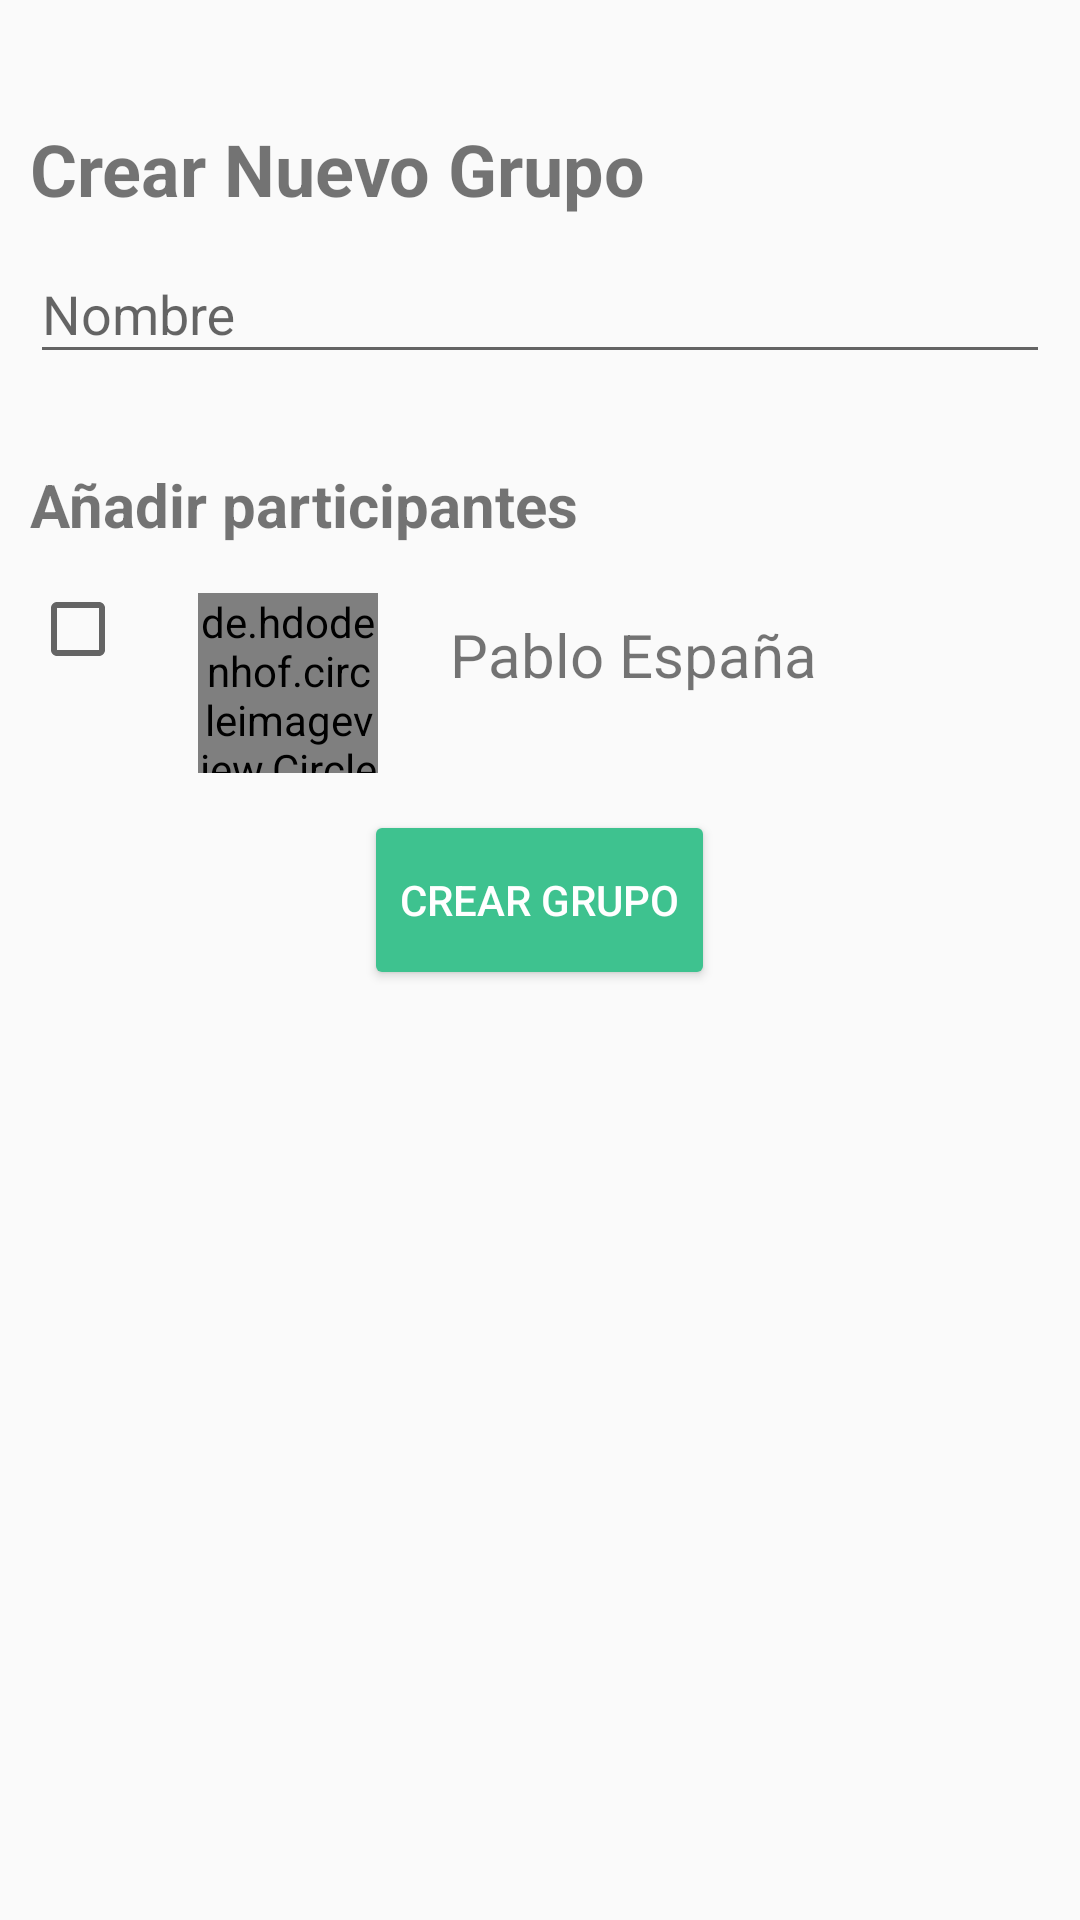

Android layout source for this screen:
<!-- AndroidManifest.xml: application theme AppTheme -->
<!-- res/layout/activity_nuevo_grupo.xml -->
<?xml version="1.0" encoding="utf-8"?>
<android.support.constraint.ConstraintLayout xmlns:android="http://schemas.android.com/apk/res/android"
    xmlns:app="http://schemas.android.com/apk/res-auto"
    xmlns:tools="http://schemas.android.com/tools"
    android:layout_width="match_parent"
    android:layout_height="match_parent"
    tools:context=".NuevoGrupoActivity">



    <LinearLayout
        android:layout_width="match_parent"
        android:layout_height="wrap_content"
        android:descendantFocusability="beforeDescendants"
        android:focusableInTouchMode="true"
        android:orientation="vertical"
        android:padding="10dp"
        >

        <TextView
            android:id="@+id/textView"
            android:layout_width="match_parent"
            android:layout_height="wrap_content"
            android:text="Crear Nuevo Grupo"
            android:textSize="24sp"
            android:textStyle="bold"
            android:paddingTop="30dp"/>

        <android.support.design.widget.TextInputLayout
            android:id="@+id/text_input_layout_nombre"
            android:layout_width="match_parent"
            android:layout_height="wrap_content"
            android:hint="Nombre">

            <android.support.design.widget.TextInputEditText
                android:id="@+id/txtNombre"
                android:layout_width="match_parent"
                android:layout_height="wrap_content"
                android:inputType="text" />
        </android.support.design.widget.TextInputLayout>






        <TextView
            android:layout_width="match_parent"
            android:layout_height="wrap_content"
            android:text="Añadir participantes"
            android:textSize="20sp"
            android:textStyle="bold"
            android:paddingTop="30dp"/>

        <LinearLayout
            android:layout_width="match_parent"
            android:layout_height="wrap_content"
            android:id="@+id/chatGlobal"
            android:paddingTop="12dp"
            >

            <CheckBox
                android:id="@+id/checkBox"
                android:layout_width="wrap_content"
                android:layout_height="wrap_content"
                tools:layout_editor_absoluteX="115dp"
                tools:layout_editor_absoluteY="394dp" />

            <de.hdodenhof.circleimageview.CircleImageView
                xmlns:app="http://schemas.android.com/apk/res-auto"
                android:id="@+id/imagenChat"
                android:layout_width="60dp"
                android:layout_height="60dp"
                android:src="@drawable/foto1"
                android:layout_marginTop="4dp"
                android:layout_marginStart="24dp"
                android:layout_marginEnd="24dp"
                android:layout_marginBottom='4dp'
                app:civ_border_width="2dp"
                app:civ_border_color="@color/colorPrimaryDark"/>


            <TextView
                android:id="@+id/grupo1"
                android:layout_width="wrap_content"
                android:layout_height="wrap_content"
                android:layout_marginTop="11dp"
                android:text="Pablo España"
                android:textSize="20dp" >
            </TextView>
        </LinearLayout>

        <android.support.v7.widget.AppCompatButton
            android:id="@+id/btnRegistrar"
            android:layout_width="wrap_content"
            android:layout_height="60dp"
            android:layout_gravity="center"
            android:text="Crear Grupo"
            android:textColor="#fff"
            android:layout_marginTop="25px"
            app:backgroundTint="@color/colorPrimary" />


    </LinearLayout>




</android.support.constraint.ConstraintLayout>
<!-- resources referenced by this layout -->
<resources>
  <color name="colorPrimary">#3EC28F</color>
  <color name="colorPrimaryDark">#3CAE82</color>
  <!-- drawable foto1: jpg bitmap (drawable, 6186 bytes) -->
  <style name="AppTheme" parent="Theme.AppCompat.Light.NoActionBar">
          
          <item name="colorPrimary">@color/colorPrimary</item>
          <item name="colorPrimaryDark">@color/colorPrimaryDark</item>
          <item name="colorAccent">@color/colorAccent</item>
      </style>
  <color name="colorAccent">#aa00ff</color>
</resources>
